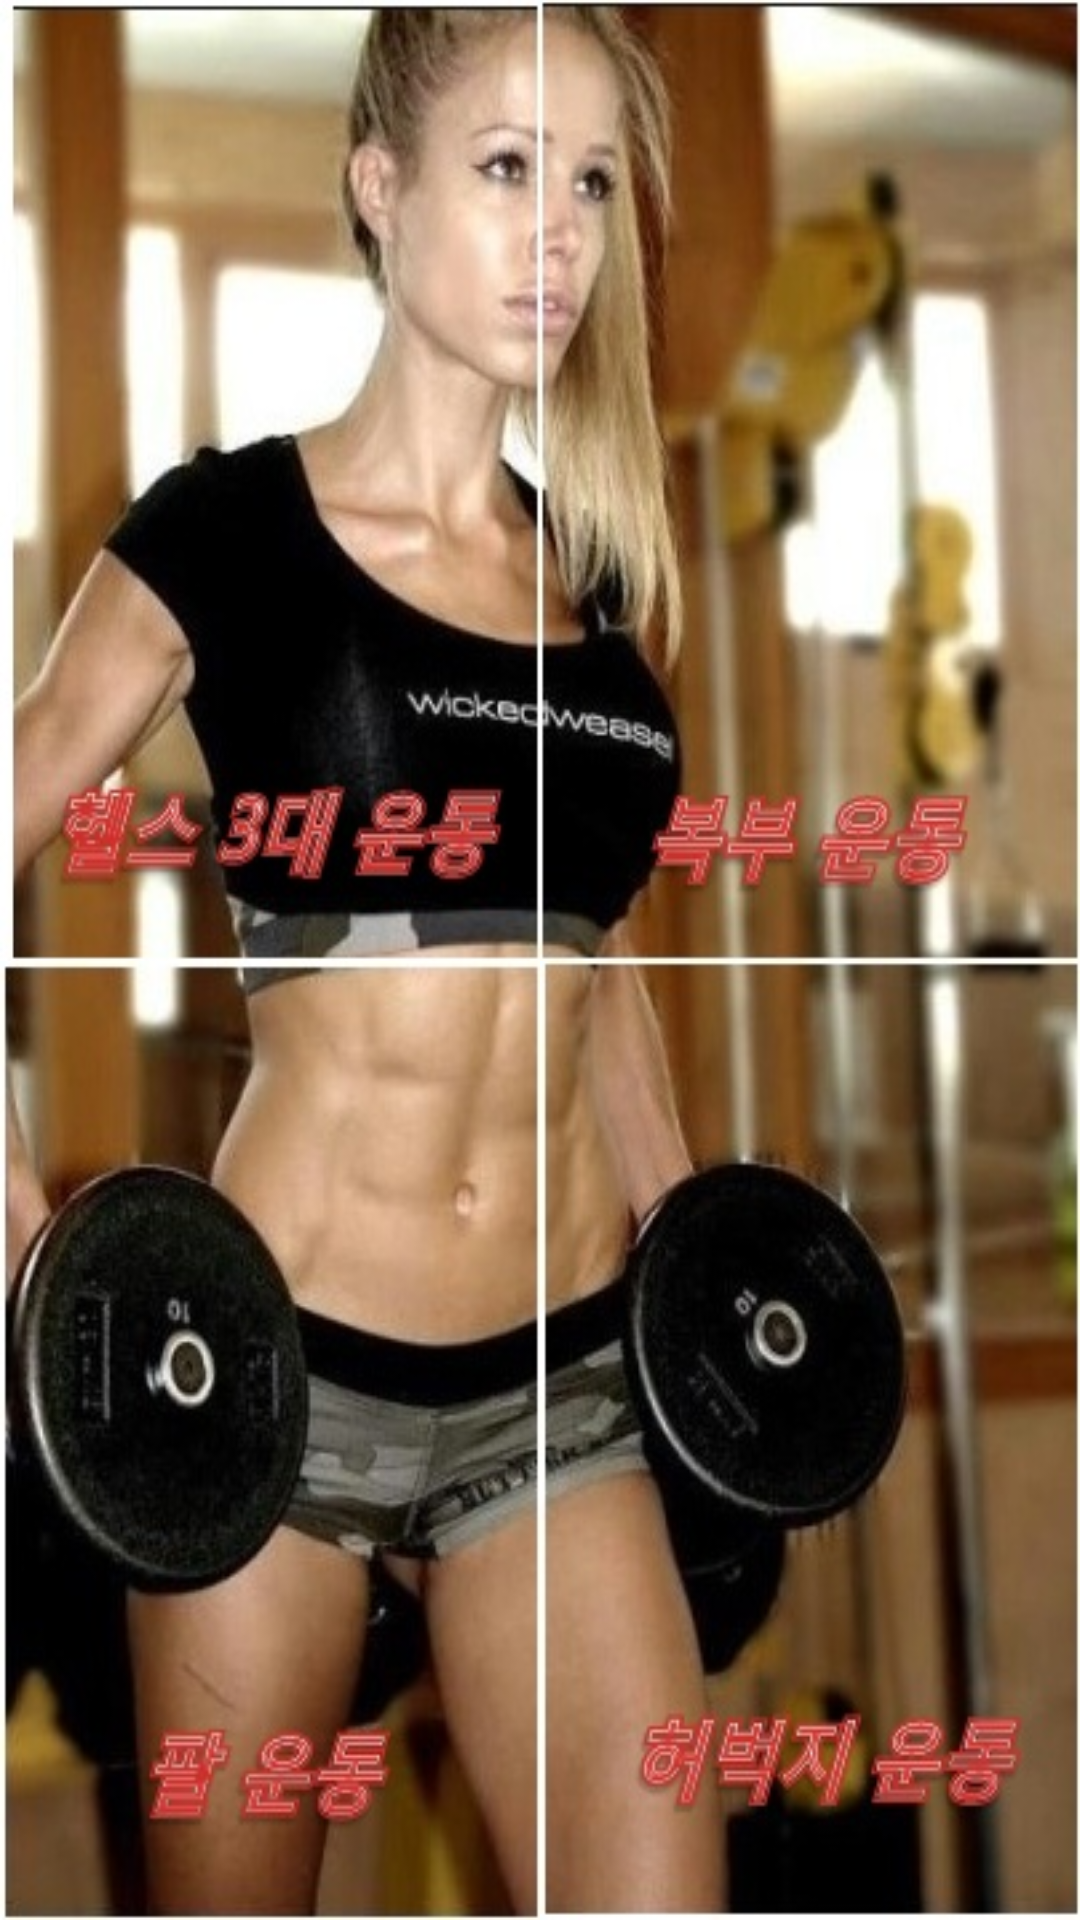

This screen was rendered from an Android layout file. Write that file and the resources it references.
<!-- AndroidManifest.xml: application theme AppTheme -->
<!-- res/layout/healthkind.xml -->
<?xml version="1.0" encoding="utf-8"?>
<LinearLayout xmlns:android="http://schemas.android.com/apk/res/android"
    android:id="@+id/LinearLayout1"
    android:layout_width="match_parent"
    android:layout_height="match_parent"
    android:orientation="vertical" >

    <LinearLayout
        android:layout_width="match_parent"
        android:layout_height="wrap_content"
        android:layout_weight="1"
        android:gravity="center" >

        <Button
            android:id="@+id/btnhealthkind1"
            android:layout_width="match_parent"
            android:layout_height="match_parent"
            android:layout_weight="1"
            android:background="@drawable/hkind1"/>

        <Button
            android:id="@+id/btnhealthkind2"
            android:layout_width="match_parent"
            android:layout_height="match_parent"
            android:layout_weight="1"
            android:background="@drawable/hkind2" />

    </LinearLayout>

    <LinearLayout
        android:layout_width="match_parent"
        android:layout_height="wrap_content"
        android:layout_weight="1" >

        <Button
            android:id="@+id/btnhealthkind3"
            android:layout_width="match_parent"
            android:layout_height="match_parent"
            android:layout_weight="1"
            android:background="@drawable/hkind3"/>

        <Button
            android:id="@+id/btnhealthkind4"
            android:layout_width="match_parent"
            android:layout_height="match_parent"
            android:layout_weight="1"
            android:background="@drawable/hkind4"/>
    </LinearLayout>

</LinearLayout>
<!-- resources referenced by this layout -->
<resources>
  <!-- drawable hkind1 (drawable-mdpi) -->
  <?xml version="1.0" encoding="utf-8"?>
  <selector xmlns:android="http://schemas.android.com/apk/res/android">
  
      <item android:drawable="@drawable/h5" android:state_pressed="true"/>
      <item android:drawable="@drawable/h1" android:state_pressed="false"/>
  
  </selector>
  <!-- drawable hkind2 (drawable-mdpi) -->
  <?xml version="1.0" encoding="utf-8"?>
  <selector xmlns:android="http://schemas.android.com/apk/res/android">
  
      <item android:drawable="@drawable/h6" android:state_pressed="true"/>
      <item android:drawable="@drawable/h2" android:state_pressed="false"/>
  
  </selector>
  <!-- drawable hkind3 (drawable-mdpi) -->
  <?xml version="1.0" encoding="utf-8"?>
  <selector xmlns:android="http://schemas.android.com/apk/res/android">
  
      <item android:drawable="@drawable/h7" android:state_pressed="true"/>
      <item android:drawable="@drawable/h3" android:state_pressed="false"/>
  
  </selector>
  <!-- drawable hkind4 (drawable-mdpi) -->
  <?xml version="1.0" encoding="utf-8"?>
  <selector xmlns:android="http://schemas.android.com/apk/res/android">
  
      <item android:drawable="@drawable/h8" android:state_pressed="true"/>
      <item android:drawable="@drawable/h4" android:state_pressed="false"/>
  
  </selector>
  <style name="AppTheme" parent="AppBaseTheme">
         
          <item name="android:windowNoTitle">true</item>
          
      </style>
  <!-- drawable h5: jpg bitmap (drawable-mdpi, 22503 bytes) -->
  <!-- drawable h1: jpg bitmap (drawable-mdpi, 22972 bytes) -->
  <!-- drawable h6: jpg bitmap (drawable-mdpi, 21400 bytes) -->
  <!-- drawable h2: jpg bitmap (drawable-mdpi, 20429 bytes) -->
  <!-- drawable h7: jpg bitmap (drawable-mdpi, 23045 bytes) -->
  <!-- drawable h3: jpg bitmap (drawable-mdpi, 22313 bytes) -->
  <!-- drawable h8: jpg bitmap (drawable-mdpi, 22604 bytes) -->
  <!-- drawable h4: jpg bitmap (drawable-mdpi, 21079 bytes) -->
  <style name="AppBaseTheme" parent="android:Theme.Light">
        
          <item name="android:windowNoTitle">true</item>
          
      </style>
</resources>
